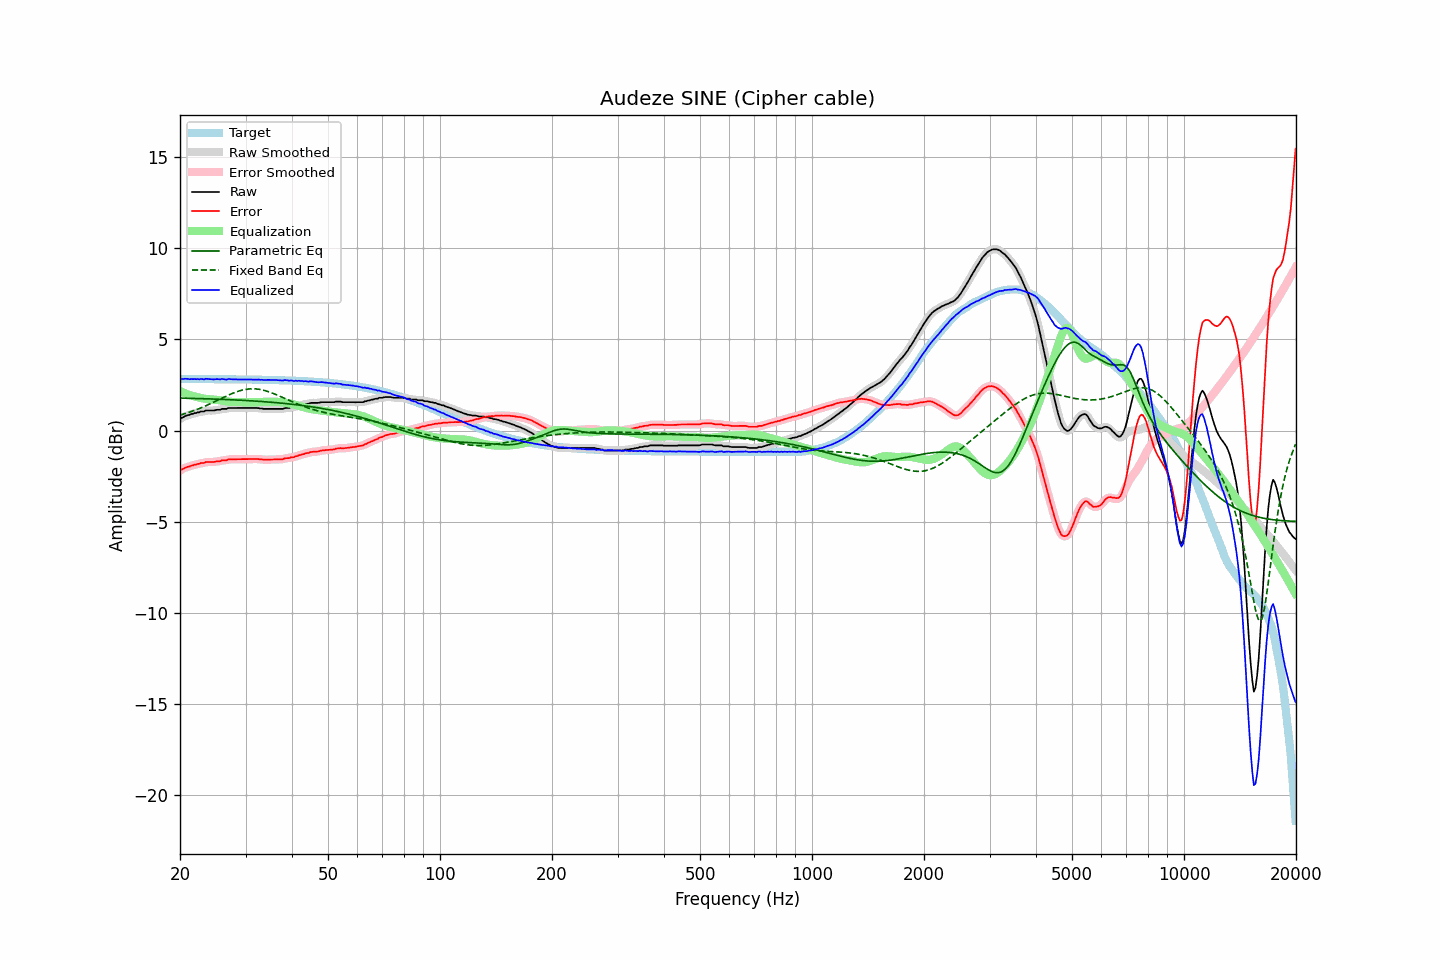

The file beside this chart, header and first rows:
frequency, raw, error, smoothed, error_smoothed, equalization, parametric_eq, fixed_band_eq, equalized_raw, equalized_smoothed, target
20.00, 0.63, -2.20, 0.63, -2.20, 2.18, 1.78, 0.85, 2.81, 2.81, 2.83
20.20, 0.70, -2.13, 0.69, -2.14, 2.14, 1.78, 0.87, 2.84, 2.83, 2.83
20.40, 0.73, -2.10, 0.75, -2.08, 2.09, 1.78, 0.90, 2.83, 2.84, 2.83
20.61, 0.79, -2.04, 0.79, -2.04, 2.05, 1.78, 0.93, 2.85, 2.84, 2.83
20.81, 0.82, -2.01, 0.82, -2.01, 2.02, 1.78, 0.96, 2.84, 2.84, 2.83
21.02, 0.85, -1.98, 0.85, -1.98, 1.98, 1.77, 0.98, 2.84, 2.83, 2.83
21.23, 0.86, -1.97, 0.87, -1.95, 1.95, 1.77, 1.01, 2.81, 2.82, 2.83
21.44, 0.91, -1.92, 0.90, -1.92, 1.92, 1.77, 1.05, 2.83, 2.82, 2.83
21.66, 0.92, -1.91, 0.93, -1.90, 1.90, 1.77, 1.08, 2.82, 2.82, 2.83
21.87, 0.96, -1.86, 0.96, -1.87, 1.87, 1.76, 1.11, 2.84, 2.83, 2.83
22.09, 0.96, -1.86, 0.97, -1.86, 1.85, 1.76, 1.14, 2.81, 2.82, 2.83
22.31, 1.00, -1.82, 1.00, -1.83, 1.83, 1.76, 1.18, 2.83, 2.83, 2.83
22.54, 1.00, -1.82, 1.02, -1.81, 1.81, 1.76, 1.21, 2.81, 2.82, 2.83
22.76, 1.05, -1.77, 1.03, -1.79, 1.79, 1.75, 1.25, 2.84, 2.82, 2.83
22.99, 1.05, -1.77, 1.05, -1.77, 1.77, 1.75, 1.28, 2.82, 2.82, 2.82
23.22, 1.05, -1.77, 1.07, -1.75, 1.76, 1.75, 1.32, 2.81, 2.83, 2.82
23.45, 1.10, -1.72, 1.09, -1.74, 1.74, 1.75, 1.36, 2.85, 2.83, 2.82
23.69, 1.10, -1.72, 1.10, -1.72, 1.73, 1.74, 1.40, 2.84, 2.83, 2.82
23.92, 1.10, -1.72, 1.11, -1.72, 1.73, 1.74, 1.44, 2.83, 2.83, 2.82
24.16, 1.10, -1.72, 1.10, -1.72, 1.72, 1.74, 1.48, 2.82, 2.82, 2.82
24.40, 1.10, -1.72, 1.10, -1.72, 1.71, 1.73, 1.52, 2.81, 2.81, 2.82
24.65, 1.10, -1.72, 1.11, -1.71, 1.70, 1.73, 1.56, 2.81, 2.81, 2.82
24.89, 1.12, -1.70, 1.12, -1.70, 1.70, 1.73, 1.61, 2.82, 2.82, 2.82
25.14, 1.14, -1.68, 1.13, -1.69, 1.69, 1.73, 1.65, 2.83, 2.82, 2.82
25.39, 1.14, -1.68, 1.15, -1.67, 1.67, 1.72, 1.69, 2.82, 2.82, 2.82
25.65, 1.14, -1.68, 1.16, -1.66, 1.66, 1.72, 1.73, 2.80, 2.82, 2.82
25.91, 1.19, -1.63, 1.18, -1.64, 1.65, 1.72, 1.78, 2.84, 2.82, 2.82
26.16, 1.19, -1.62, 1.18, -1.63, 1.63, 1.71, 1.82, 2.82, 2.81, 2.82
26.43, 1.19, -1.62, 1.20, -1.62, 1.62, 1.71, 1.86, 2.81, 2.81, 2.82
26.69, 1.19, -1.62, 1.21, -1.61, 1.60, 1.70, 1.90, 2.79, 2.81, 2.82
26.96, 1.24, -1.57, 1.23, -1.59, 1.59, 1.70, 1.94, 2.83, 2.82, 2.81
27.23, 1.24, -1.57, 1.24, -1.57, 1.58, 1.70, 1.98, 2.82, 2.82, 2.81
27.50, 1.24, -1.57, 1.25, -1.57, 1.58, 1.69, 2.02, 2.82, 2.82, 2.81
27.77, 1.24, -1.57, 1.24, -1.57, 1.57, 1.69, 2.06, 2.81, 2.81, 2.81
28.05, 1.24, -1.57, 1.24, -1.57, 1.57, 1.68, 2.09, 2.81, 2.81, 2.81
28.33, 1.24, -1.57, 1.24, -1.57, 1.57, 1.68, 2.12, 2.81, 2.81, 2.81
28.62, 1.24, -1.57, 1.24, -1.57, 1.56, 1.68, 2.15, 2.81, 2.81, 2.81
28.90, 1.24, -1.57, 1.24, -1.57, 1.56, 1.67, 2.18, 2.81, 2.81, 2.81
29.19, 1.24, -1.57, 1.24, -1.57, 1.56, 1.67, 2.21, 2.81, 2.81, 2.81
29.48, 1.24, -1.56, 1.24, -1.56, 1.56, 1.66, 2.23, 2.81, 2.81, 2.81
29.78, 1.24, -1.56, 1.24, -1.56, 1.56, 1.66, 2.25, 2.81, 2.81, 2.81
30.08, 1.24, -1.56, 1.24, -1.56, 1.56, 1.65, 2.26, 2.80, 2.80, 2.80
30.38, 1.24, -1.56, 1.24, -1.56, 1.56, 1.65, 2.28, 2.80, 2.80, 2.80
30.68, 1.24, -1.56, 1.24, -1.56, 1.56, 1.64, 2.29, 2.80, 2.80, 2.80
30.99, 1.24, -1.56, 1.24, -1.56, 1.56, 1.64, 2.29, 2.80, 2.80, 2.80
31.30, 1.24, -1.56, 1.24, -1.56, 1.55, 1.63, 2.29, 2.80, 2.80, 2.80
31.61, 1.24, -1.55, 1.24, -1.55, 1.56, 1.63, 2.29, 2.80, 2.80, 2.80
31.93, 1.24, -1.55, 1.24, -1.55, 1.56, 1.62, 2.29, 2.80, 2.80, 2.80
32.24, 1.24, -1.55, 1.24, -1.56, 1.56, 1.61, 2.28, 2.80, 2.80, 2.79
32.57, 1.23, -1.56, 1.23, -1.56, 1.57, 1.61, 2.27, 2.80, 2.80, 2.79
32.89, 1.21, -1.58, 1.22, -1.57, 1.57, 1.60, 2.25, 2.79, 2.79, 2.79
33.22, 1.21, -1.58, 1.21, -1.58, 1.58, 1.60, 2.24, 2.79, 2.78, 2.79
33.55, 1.19, -1.60, 1.20, -1.59, 1.58, 1.59, 2.22, 2.78, 2.78, 2.79
33.89, 1.19, -1.59, 1.19, -1.59, 1.59, 1.58, 2.19, 2.78, 2.78, 2.79
34.23, 1.19, -1.59, 1.19, -1.59, 1.59, 1.58, 2.17, 2.78, 2.78, 2.78
34.57, 1.19, -1.59, 1.19, -1.59, 1.59, 1.57, 2.14, 2.78, 2.78, 2.78
34.92, 1.19, -1.59, 1.19, -1.59, 1.59, 1.56, 2.11, 2.78, 2.78, 2.78
35.27, 1.19, -1.59, 1.19, -1.59, 1.59, 1.56, 2.07, 2.78, 2.78, 2.78
35.62, 1.19, -1.58, 1.19, -1.58, 1.59, 1.55, 2.04, 2.78, 2.78, 2.78
35.97, 1.19, -1.58, 1.19, -1.58, 1.58, 1.54, 2.00, 2.78, 2.78, 2.77
... 635 more rows
